Run: headless pygame with SDL's dummy video driver; simulated clock (each Clock.tick advances the game by its frame time, no real sleeping); random seed 0; keys injected as events and as key.get_pressed() state; mouse plan: one left click at the window centre at the start of phase 2, then a move to the lower-right quarter at the start of phase 3; restart key SPACE tapped at the start of phases 3 and 4.
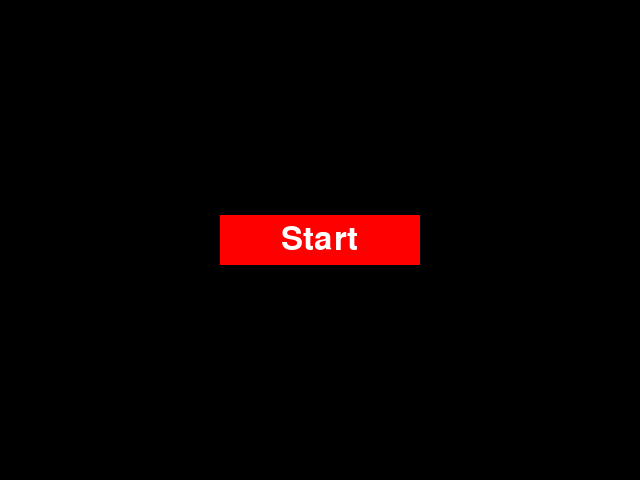
Frame 1 of 4 · flips 1–60 · no input
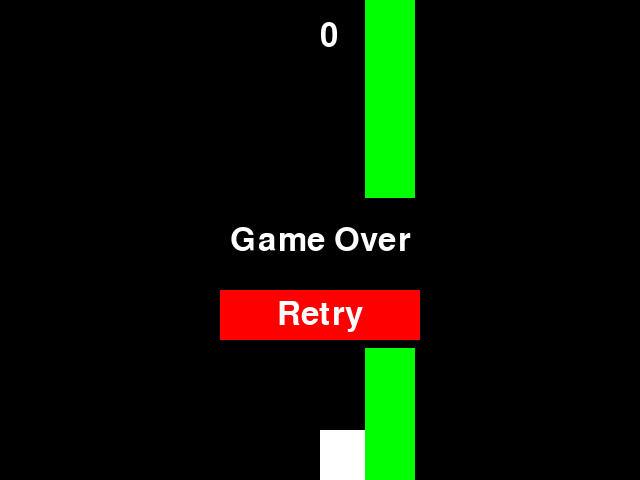
Frame 2 of 4 · flips 61–180 · clicked the window centre · tapped SPACE, RETURN · held RIGHT (→), D
Frame 3 of 4 · flips 181–300 · moved the mouse to the lower-right quarter · tapped SPACE · held DOWN (↓), S · screen unchanged from frame 2, image omitted
Frame 4 of 4 · flips 301–420 · tapped SPACE · held LEFT (←), A, UP (↑), W · screen unchanged from frame 3, image omitted

The pygame program that drew these frames:

import pygame
import sys
import random

pygame.init()

# Screen dimensions
screen_width = 640
screen_height = 480
screen = pygame.display.set_mode((screen_width, screen_height))

# Constants
gravity = 0.5
bird_flap_velocity = -10
pipe_velocity = 5
pipe_gap = 150

# Colors
white = (255, 255, 255)
green = (0, 255, 0)
black = (0, 0, 0)
red = (255, 0, 0)

# Font
font = pygame.font.SysFont(None, 48)

# Bird class
class Bird:
    def __init__(self):
        self.x = screen_width / 2
        self.y = screen_height / 2
        self.width = 50
        self.height = 50
        self.velocity = 0

    def draw(self):
        pygame.draw.rect(screen, white, (self.x, self.y, self.width, self.height))

    def update(self):
        self.velocity += gravity
        self.y += self.velocity

        # Prevent the bird from going off-screen
        if self.y < 0:
            self.y = 0
            self.velocity = 0
        elif self.y + self.height > screen_height:
            self.y = screen_height - self.height
            self.velocity = 0

    def flap(self):
        self.velocity = bird_flap_velocity

# Pipe class
class Pipe:
    def __init__(self, x):
        self.x = x
        self.width = 50
        self.height = random.randint(100, 300)
        self.gap = pipe_gap

    def draw(self):
        pygame.draw.rect(screen, green, (self.x, 0, self.width, self.height))
        pygame.draw.rect(screen, green, (self.x, self.height + self.gap, self.width, screen_height - self.height - self.gap))

    def update(self):
        self.x -= pipe_velocity

    def is_off_screen(self):
        return self.x + self.width < 0

    def collides_with(self, bird):
        if bird.x < self.x + self.width and bird.x + bird.width > self.x:
            if bird.y < self.height or bird.y + bird.height > self.height + self.gap:
                return True
        return False

# Button class
class Button:
    def __init__(self, text, x, y, width, height, callback):
        self.text = text
        self.x = x
        self.y = y
        self.width = width
        self.height = height
        self.callback = callback

    def draw(self):
        pygame.draw.rect(screen, red, (self.x, self.y, self.width, self.height))
        text_surf = font.render(self.text, True, white)
        screen.blit(text_surf, (self.x + (self.width - text_surf.get_width()) // 2, self.y + (self.height - text_surf.get_height()) // 2))

    def is_clicked(self, mouse_pos):
        return self.x <= mouse_pos[0] <= self.x + self.width and self.y <= mouse_pos[1] <= self.y + self.height

# Main game loop
def game_loop():
    bird = Bird()
    pipes = [Pipe(700), Pipe(1000)]
    score = 0
    game_over = False

    clock = pygame.time.Clock()

    while True:
        for event in pygame.event.get():
            if event.type == pygame.QUIT:
                pygame.quit()
                sys.exit()
            elif event.type == pygame.KEYDOWN:
                if event.key == pygame.K_SPACE and not game_over:
                    bird.flap()

            elif event.type == pygame.MOUSEBUTTONDOWN and game_over:
                if retry_button.is_clicked(pygame.mouse.get_pos()):
                    game_loop()

        if not game_over:
            bird.update()

            for pipe in pipes:
                pipe.update()
                if pipe.collides_with(bird):
                    game_over = True

            # Check if bird passed through the pipe
            for pipe in pipes:
                if pipe.x + pipe.width < bird.x and not hasattr(pipe, 'scored'):
                    score += 1
                    pipe.scored = True

            # Remove off-screen pipes and add new ones
            if pipes[0].is_off_screen():
                pipes.pop(0)
                pipes.append(Pipe(screen_width))

        # Drawing everything
        screen.fill(black)
        bird.draw()
        for pipe in pipes:
            pipe.draw()

        # Draw score
        score_text = font.render(str(score), True, white)
        screen.blit(score_text, (screen_width // 2, 20))

        # Draw game over and retry button
        if game_over:
            game_over_text = font.render("Game Over", True, white)
            screen.blit(game_over_text, (screen_width // 2 - game_over_text.get_width() // 2, screen_height // 2 - game_over_text.get_height() // 2))
            retry_button.draw()

        pygame.display.update()
        clock.tick(60)

def main_menu():
    start_button = Button("Start", screen_width // 2 - 100, screen_height // 2 - 25, 200, 50, game_loop)

    while True:
        for event in pygame.event.get():
            if event.type == pygame.QUIT:
                pygame.quit()
                sys.exit()
            elif event.type == pygame.MOUSEBUTTONDOWN:
                if start_button.is_clicked(pygame.mouse.get_pos()):
                    start_button.callback()

        # Draw menu
        screen.fill(black)
        start_button.draw()
        pygame.display.update()

retry_button = Button("Retry", screen_width // 2 - 100, screen_height // 2 + 50, 200, 50, game_loop)
main_menu()
